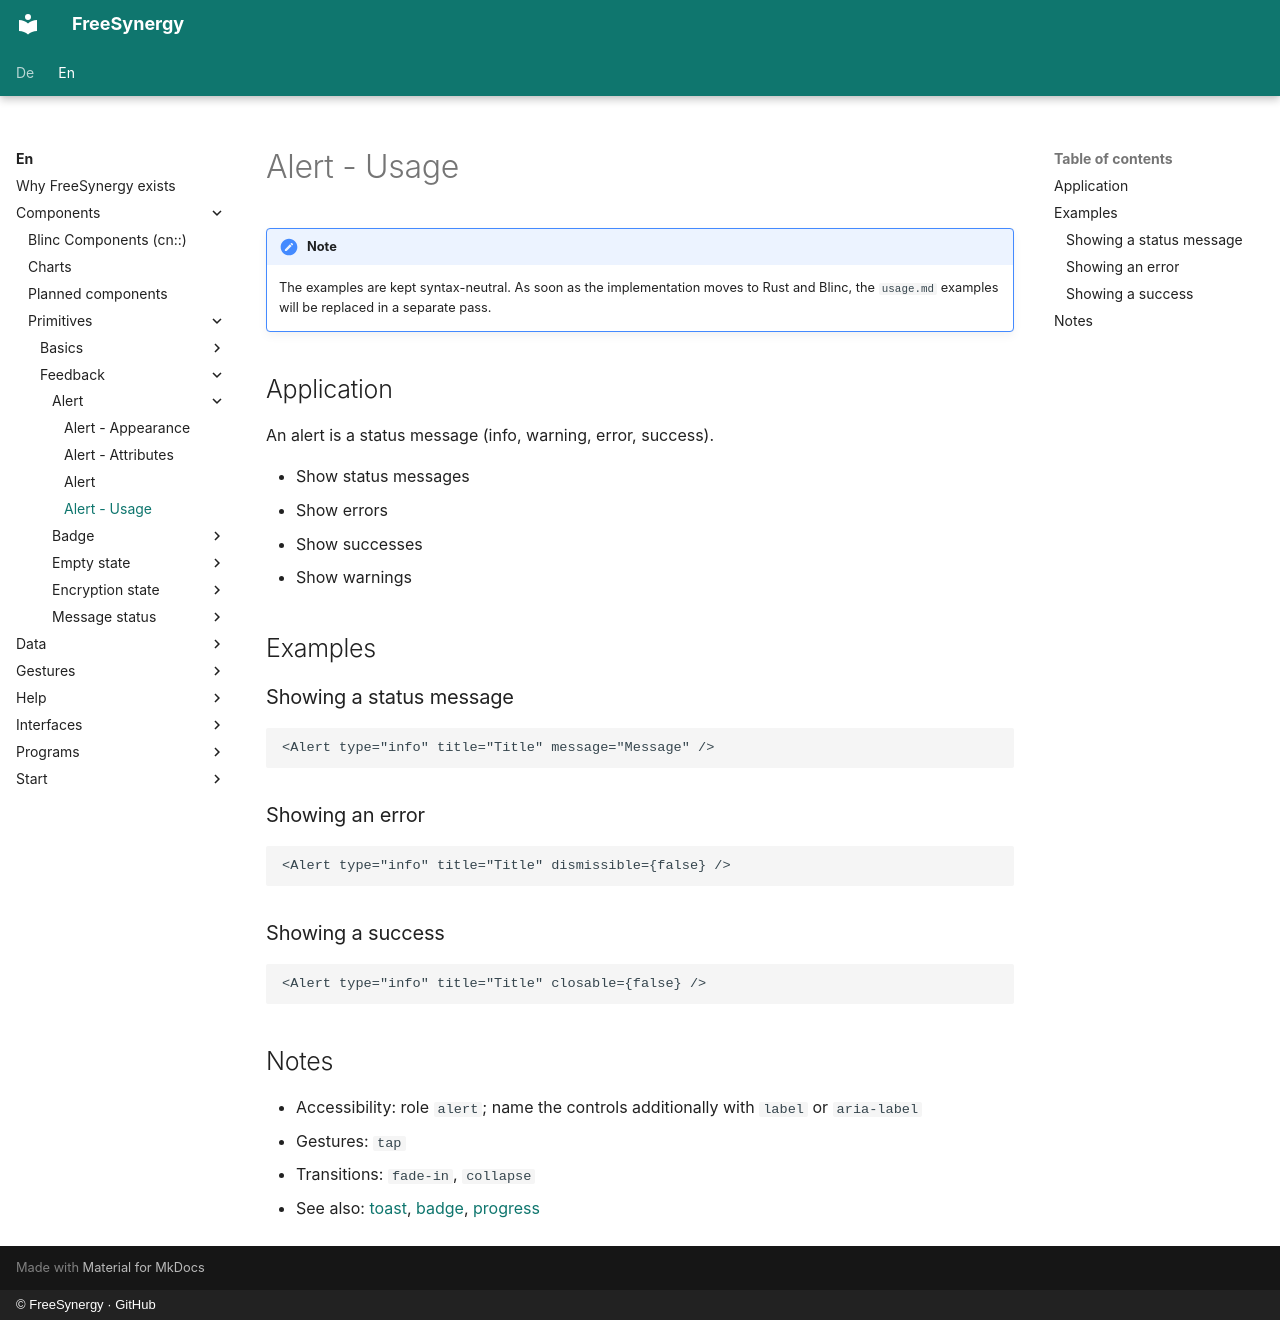

repository: FreeSynergy/fs-documentation · page: en/components/primitives/feedback/alert/usage/index.html · generator: mkdocs · copyright: © FreeSynergy · GitHub

# Alert - Usage

!!! note
    The examples are kept syntax-neutral. As soon as the implementation moves to
    Rust and Blinc, the `usage.md` examples will be replaced in a separate pass.

## Application

An alert is a status message (info, warning, error, success).

- Show status messages
- Show errors
- Show successes
- Show warnings

## Examples

### Showing a status message

```jsx
<Alert type="info" title="Title" message="Message" />
```

### Showing an error

```jsx
<Alert type="info" title="Title" dismissible={false} />
```

### Showing a success

```jsx
<Alert type="info" title="Title" closable={false} />
```

## Notes

- Accessibility: role `alert`; name the controls additionally with `label` or `aria-label`
- Gestures: `tap`
- Transitions: `fade-in`, `collapse`
- See also: [toast](../../feedback/toast/), [badge](../../feedback/badge/), [progress](../../feedback/progress/)
